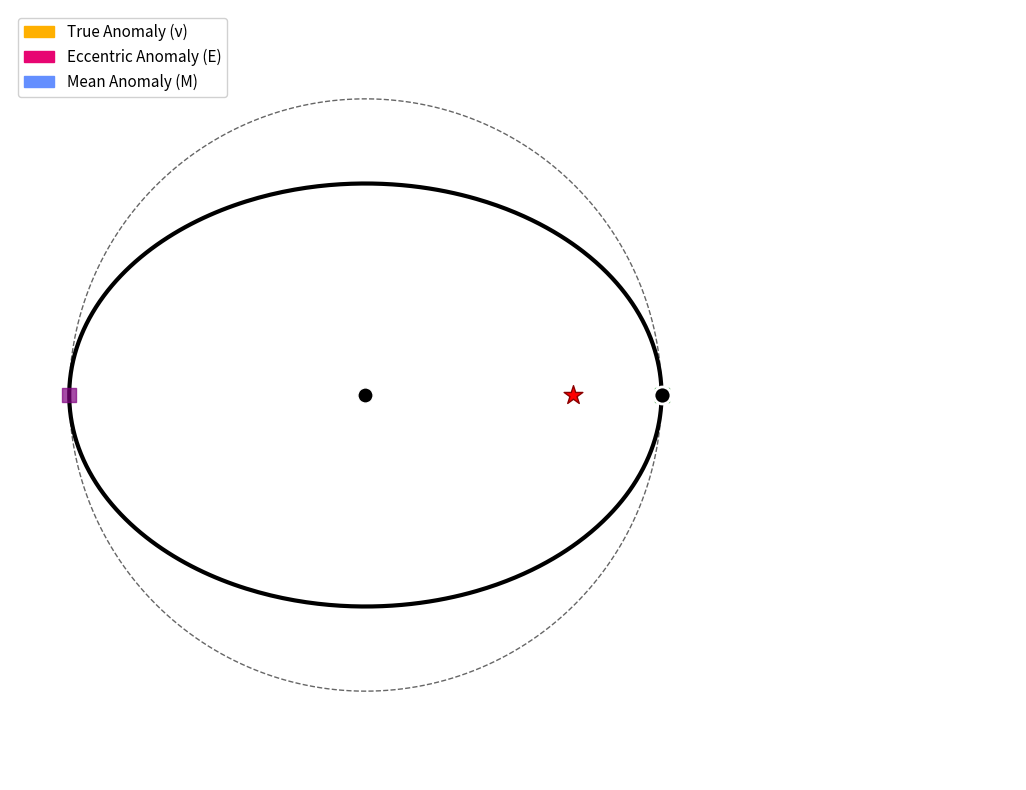

Generate this figure with matplotlib: (Note: this script raises an exception after producing the figure.)
import numpy as np
import matplotlib.pyplot as plt
import matplotlib.animation as animation
import matplotlib.patches as mpatches
from scipy.optimize import fsolve


# =============================================================================
# ANOMALY CONVERSION FUNCTIONS
# =============================================================================

def mean_anomaly_from_true(true_anomaly, eccentricity):
    """Convert true anomaly to mean anomaly - handles all quadrants properly"""
    return (
        np.arctan2(
            -np.sqrt(1 - eccentricity**2) * np.sin(true_anomaly), 
            -eccentricity - np.cos(true_anomaly)
        ) + np.pi 
        - eccentricity * np.sqrt(1 - eccentricity**2) * np.sin(true_anomaly) 
        / (1 + eccentricity * np.cos(true_anomaly))
    )

def eccentric_anomaly_from_mean(mean_anomaly, eccentricity):
    """Solve Kepler's equation: M = E - e*sin(E) for E using numerical solver"""
    func = lambda E: E - eccentricity*np.sin(E) - mean_anomaly
    return fsolve(func, x0=mean_anomaly)

def true_anomaly_from_eccentric(eccentric_anomaly, eccentricity):
    """
    Convert eccentric to true anomaly using beta formulation
    From: https://ui.adsabs.harvard.edu/abs/1973CeMec...7..388B/abstract
    This avoids numerical issues with the traditional tan(E/2) formula
    """
    beta = eccentricity / (1 + np.sqrt(1 - eccentricity**2))
    return eccentric_anomaly + 2 * np.arctan2(beta * np.sin(eccentric_anomaly), 
                                            1 - beta * np.cos(eccentric_anomaly))

# def color_arc(ax, center, initial_angle, final_angle, color, arc_radius=0.3, alpha=0.6):
#    """Draw a colored arc to visualize angle measurements"""
#    if np.abs(final_angle - initial_angle) < 1e-6:
#        return
#    
#    # Handle angle wrapping for proper arc drawing
#    if final_angle < initial_angle:
#        final_angle += 2*np.pi
#        
#    angle_span = np.linspace(initial_angle, final_angle, num=50)
#    x0, y0 = center
#    x = np.append([x0], x0 + arc_radius * np.cos(angle_span))
#    y = np.append([y0], y0 + arc_radius * np.sin(angle_span))
#    ax.fill(x, y, color=color, alpha=alpha)

# =============================================================================
# ORBITAL PARAMETERS
# =============================================================================

ECCENTRICITY = 0.7      # High eccentricity to make differences visible
SEMIMAJOR = 1.0         # Semi-major axis (normalized)
semiminor = SEMIMAJOR * np.sqrt(1 - ECCENTRICITY**2)  # Semi-minor axis
focal_distance = SEMIMAJOR * ECCENTRICITY              # Distance from center to focus
num_frames = 200        # Animation frames

# Colorblind-friendly color palette
MA_COLOR = '#648FFF'  # Blue - Mean Anomaly
EA_COLOR = "#E70572"  # Magenta - Eccentric Anomaly  
TA_COLOR = '#FFB000'  # Orange - True Anomaly

print(f"Orbital Parameters:")
print(f"  Eccentricity: {ECCENTRICITY}")
print(f"  Semi-major axis: {SEMIMAJOR}")
print(f"  Semi-minor axis: {semiminor:.3f}")
print(f"  Focal distance: {focal_distance:.3f}")
print(f"  Animation frames: {num_frames}")

# =============================================================================
# ANOMALY CALCULATIONS
# =============================================================================

print("\nCalculating anomalies...")

# Mean anomaly: uniform motion from 0 to 2π
mean_anomaly = np.linspace(0, 2*np.pi, num_frames)

# Convert mean → eccentric using Kepler's equation solver
print("  Solving Kepler's equation (M → E)...")
eccentric_anomaly = np.array([eccentric_anomaly_from_mean(M, ECCENTRICITY)[0] 
                             for M in mean_anomaly])

# Convert eccentric → true using robust formula
print("  Converting eccentric to true anomaly (E → ν)...")
true_anomaly = np.array([true_anomaly_from_eccentric(E, ECCENTRICITY) 
                        for E in eccentric_anomaly])

print("  Anomaly calculations complete!")

# =============================================================================
# POSITION CALCULATIONS
# =============================================================================

# True anomaly positions: satellite's actual position (polar coords from focus)
r = SEMIMAJOR * (1 - ECCENTRICITY**2) / (1 + ECCENTRICITY * np.cos(true_anomaly))
x_true = (r * np.cos(true_anomaly)) + focal_distance  # Offset so focus is at origin
y_true = (r * np.sin(true_anomaly))

# Eccentric anomaly positions: points on auxiliary circle (centered at ellipse center)
x_eccentric = SEMIMAJOR * np.cos(eccentric_anomaly)
y_eccentric = SEMIMAJOR * np.sin(eccentric_anomaly)

# Generate static orbit curves for visualization
theta = np.linspace(0, 2*np.pi, 500)

# True orbit ellipse (what the satellite actually follows)
r_orbit = SEMIMAJOR * (1 - ECCENTRICITY**2) / (1 + ECCENTRICITY * np.cos(theta))
x_orbit = (r_orbit * np.cos(theta)) + focal_distance
y_orbit = (r_orbit * np.sin(theta))

# Auxiliary circle (mathematical construct for eccentric anomaly)
x_circle = SEMIMAJOR * np.cos(theta)
y_circle = SEMIMAJOR * np.sin(theta)

# =============================================================================
# ANIMATION SETUP
# =============================================================================
print("\nSetting up animation...")

fig, ax = plt.subplots(figsize=(14, 10))
ax.set_aspect('equal')
ax.set_xlim(-1.2*SEMIMAJOR, 2.2*SEMIMAJOR)
ax.set_ylim(-1.3*SEMIMAJOR, 1.3*SEMIMAJOR)
ax.axis('off')

# Static elements
orbit_line, = ax.plot(x_orbit, y_orbit, 'k-', lw=3, label='True Orbit (Ellipse)')
circle_line, = ax.plot(x_circle, y_circle, 'k--', lw=1, alpha=0.6, label='Auxiliary Circle')

# Key reference points
focus_point = ax.scatter([focal_distance], [0], s=200, c='red', marker='*', 
                        zorder=10, label='Focus (Sun/Earth)', edgecolor='darkred')
center_point = ax.scatter([0], [0], s=120, c='black', marker='o', 
                         zorder=10, label='Ellipse Center', edgecolor='white')

# Periapsis and apoapsis markers
periapsis_r = SEMIMAJOR * (1 - ECCENTRICITY)
apoapsis_r = SEMIMAJOR * (1 + ECCENTRICITY)
ax.scatter([focal_distance + periapsis_r], [0], s=100, c='green', marker='s', 
          zorder=8, label='Periapsis', alpha=0.7)
ax.scatter([focal_distance - apoapsis_r], [0], s=100, c='purple', marker='s', 
          zorder=8, label='Apoapsis', alpha=0.7)

# Animated elements  
satellite = ax.scatter([], [], s=150, c='black', zorder=15, edgecolor='white', linewidth=2)
true_line, = ax.plot([], [], color=TA_COLOR, lw=3, label='True Anomaly Line')
eccentric_line, = ax.plot([], [], color=EA_COLOR, lw=3, label='Eccentric Anomaly Line')
projection_line, = ax.plot([], [], 'k:', lw=2, alpha=0.8, label='E→ν Projection')

# Mean anomaly will be on the same auxiliary circle as eccentric anomaly
# Calculate mean anomaly positions on auxiliary circle
x_mean = SEMIMAJOR * np.cos(mean_anomaly)
y_mean = SEMIMAJOR * np.sin(mean_anomaly)

# Add mean anomaly point as animated element
mean_dot = ax.scatter([], [], s=120, c=MA_COLOR, zorder=12, 
                     edgecolor='white', linewidth=2, label='Mean Anomaly Point')
mean_line, = ax.plot([], [], color=MA_COLOR, lw=3, label='Mean Anomaly Line')

# =============================================================================
# ANIMATION UPDATE FUNCTION
# =============================================================================
def update(frame):
    """Update function called for each animation frame"""
    # Clear previous arc drawings
    for patch in ax.patches[:]:
        if isinstance(patch, plt.Polygon):
            patch.remove()
    
    i = frame
    E = eccentric_anomaly[i]
    M = mean_anomaly[i]  
    nu = true_anomaly[i]
    
    # Update satellite position (black dot shows actual satellite)
    satellite.set_offsets([[x_true[i], y_true[i]]])
    
    # TRUE ANOMALY: Line from focus to satellite + arc showing angle
    true_line.set_data([focal_distance, x_true[i]], [0, y_true[i]])
    # color_arc(ax, (focal_distance, 0), 0, nu, TA_COLOR, arc_radius=0.25)
    
    # ECCENTRIC ANOMALY: Line from center to auxiliary circle + arc
    eccentric_line.set_data([0, x_eccentric[i]], [0, y_eccentric[i]])
    # color_arc(ax, (0, 0), 0, E, EA_COLOR, arc_radius=0.35)
    
    # MEAN ANOMALY: Point and line on auxiliary circle + arc
    mean_dot.set_offsets([[x_mean[i], y_mean[i]]])
    mean_line.set_data([0, x_mean[i]], [0, y_mean[i]])
    # color_arc(ax, (0, 0), 0, M, MA_COLOR, arc_radius=0.45)
    
    # Projection line showing geometric relationship E → ν
    projection_line.set_data([x_eccentric[i], x_true[i]], [y_eccentric[i], y_true[i]])
    
    # Reference lines to periapsis (0° direction for each anomaly)
    ax.plot([focal_distance, focal_distance + 0.4], [0, 0], 
            color=TA_COLOR, lw=2, alpha=0.4, zorder=1)
    ax.plot([0, 0.4], [0, 0], 
            color=EA_COLOR, lw=2, alpha=0.4, zorder=1)
    ax.plot([0, 0.5], [0, 0], 
            color=MA_COLOR, lw=2, alpha=0.4, zorder=1)
    
    # Add angle value text 
    ax.text(0, -1.15*SEMIMAJOR, 
           f'M = {M*180/np.pi:.0f}°  |  E = {E*180/np.pi:.0f}°  |  ν = {nu*180/np.pi:.0f}°', 
           ha='center', va='top', fontsize=12, 
           bbox=dict(boxstyle="round,pad=0.3", facecolor="white", alpha=0.9))

# Create professional legend
handles = []
for color, label in zip([TA_COLOR, EA_COLOR, MA_COLOR], 
                       ['True Anomaly (ν)', 'Eccentric Anomaly (E)', 'Mean Anomaly (M)']):
    handles.append(mpatches.Patch(color=color, label=label))
ax.legend(handles=handles, loc='upper left', fontsize=11, framealpha=0.9)

# Add comprehensive title and explanation
# title_text = ('Orbital Anomalies')
# ax.text(0.3*SEMIMAJOR, 1.25*SEMIMAJOR, title_text, 
#        ha='center', va='center', fontsize=12, fontweight='bold',
#        bbox=dict(boxstyle="round,pad=0.5", facecolor="lightblue", alpha=0.8))

# Initialize animation elements
satellite.set_offsets([[x_true[0], y_true[0]]])
mean_dot.set_offsets([[x_mean[0], y_mean[0]]])
true_line.set_data([], [])
eccentric_line.set_data([], [])
mean_line.set_data([], [])
projection_line.set_data([], [])

# Create and run animation
ani = animation.FuncAnimation(fig, update, frames=num_frames, interval=120, repeat=True)
ani.save('Assets/Anomalies.gif', writer = 'pillow', fps = 15)

plt.tight_layout()
plt.show()
